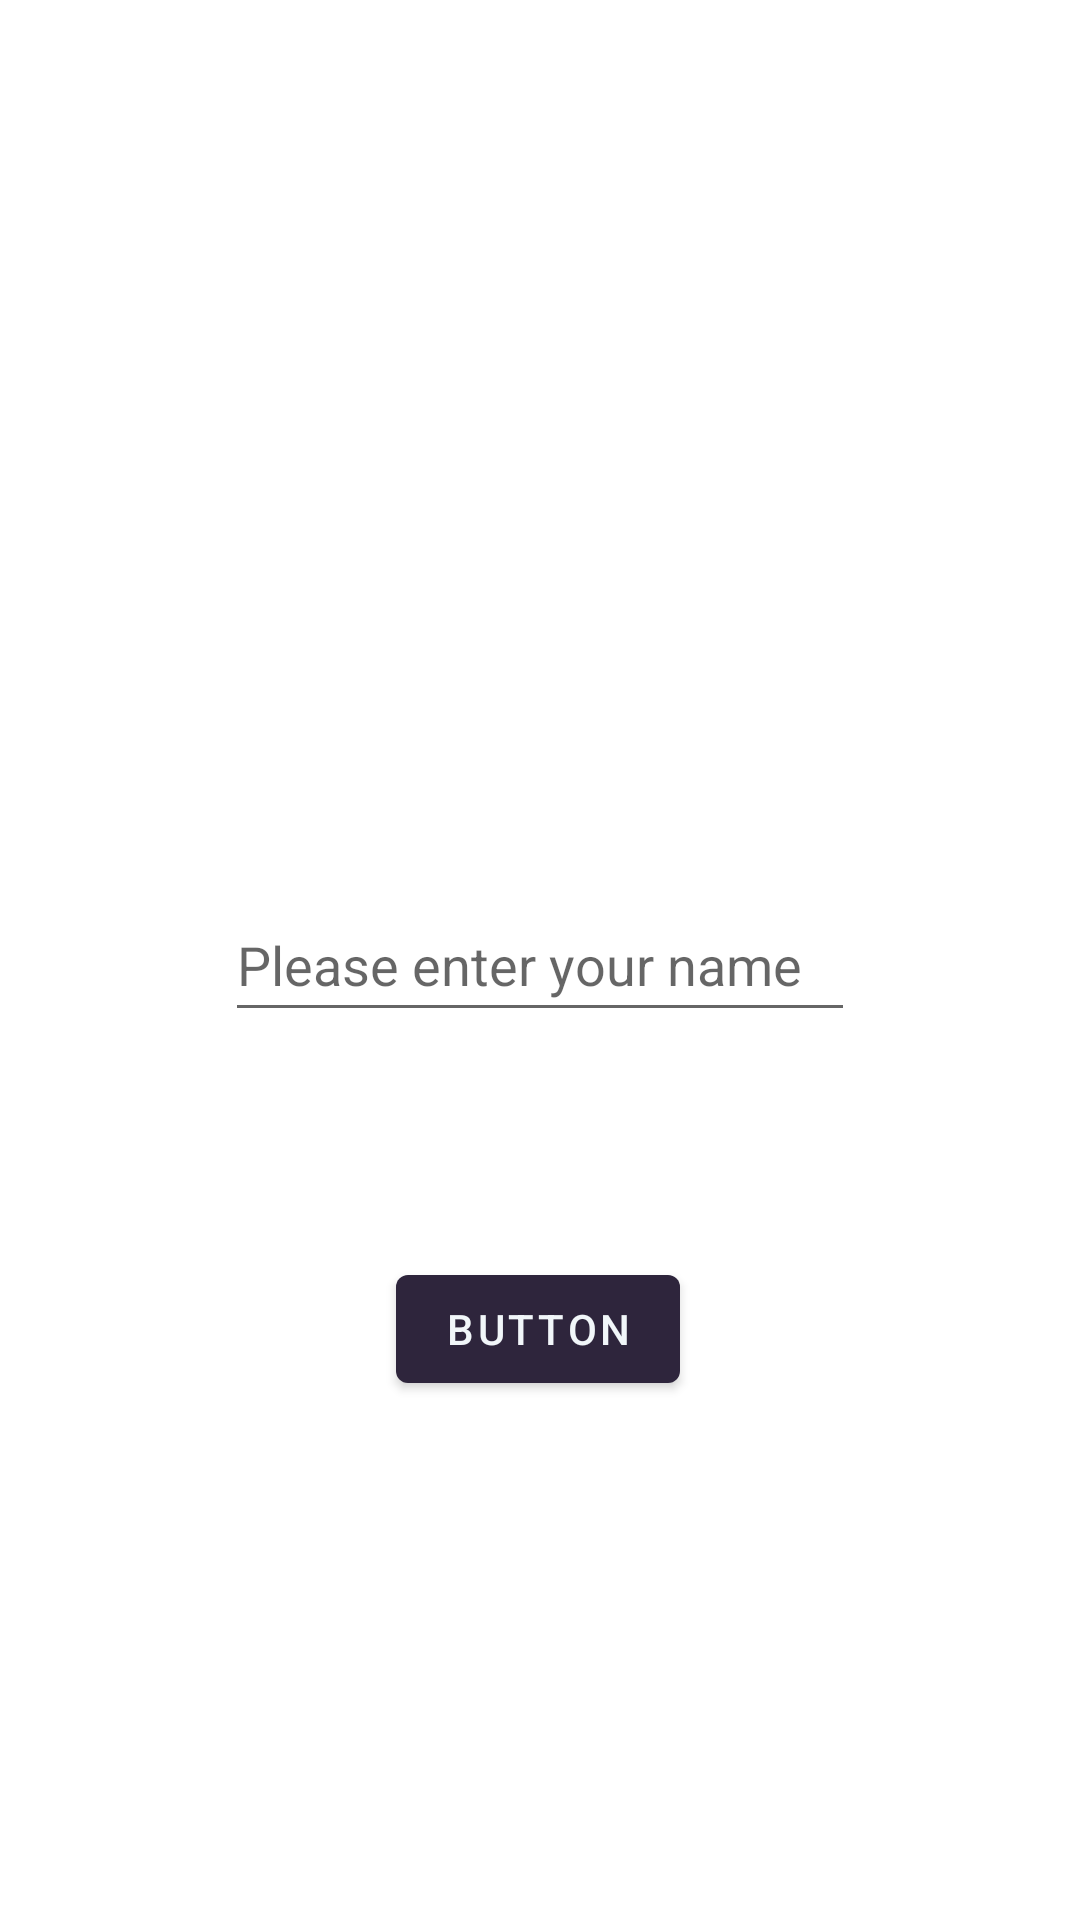

This screen was rendered from an Android layout file. Write that file and the resources it references.
<!-- AndroidManifest.xml: application theme customized -->
<!-- res/layout/activity_main.xml -->
<?xml version="1.0" encoding="utf-8"?>
<androidx.constraintlayout.widget.ConstraintLayout xmlns:android="http://schemas.android.com/apk/res/android"
    xmlns:app="http://schemas.android.com/apk/res-auto"
    xmlns:tools="http://schemas.android.com/tools"
    android:id="@+id/primaryConstraint"
    android:layout_width="match_parent"
    android:layout_height="match_parent"
    tools:context=".MainActivity">

    <EditText
        android:id="@+id/nameTextView"
        android:layout_width="wrap_content"
        android:layout_height="wrap_content"
        android:ems="10"
        android:hint="@string/edit_text_hint"
        android:inputType="text"
        android:minHeight="48dp"
        app:layout_constraintBottom_toBottomOf="parent"
        app:layout_constraintEnd_toEndOf="parent"
        app:layout_constraintStart_toStartOf="parent"
        app:layout_constraintTop_toTopOf="parent" />

    <Button
        android:id="@+id/button_go_to"
        android:layout_width="wrap_content"
        android:layout_height="wrap_content"
        android:text="@string/button"
        app:layout_constraintBottom_toBottomOf="parent"
        app:layout_constraintEnd_toEndOf="parent"
        app:layout_constraintHorizontal_bias="0.498"
        app:layout_constraintStart_toStartOf="parent"
        app:layout_constraintTop_toBottomOf="@+id/nameTextView"
        app:layout_constraintVertical_bias="0.303" />
</androidx.constraintlayout.widget.ConstraintLayout>
<!-- resources referenced by this layout -->
<resources>
  <string name="button">Button</string>
  <string name="edit_text_hint">Please enter your name</string>
  <style name="customized" parent="Theme.MaterialComponents.DayNight.NoActionBar">
          
          <item name="colorPrimary">@color/Dark_Purple</item>
          <item name="colorPrimaryVariant">@color/my_light_primary</item>
          <item name="colorOnPrimary">@color/creamy</item>
          
          <item name="colorSecondary">@color/my_light_primary</item>
          <item name="colorSecondaryVariant">@color/my_light_primary</item>
          <item name="colorOnSecondary">@color/my_light_primary</item>
  
          
          <item name="android:statusBarColor">?attr/colorPrimaryVariant</item>
  
      </style>
  <color name="Dark_Purple">#2E253C</color>
  <color name="creamy">#F1F6F9</color>
</resources>
